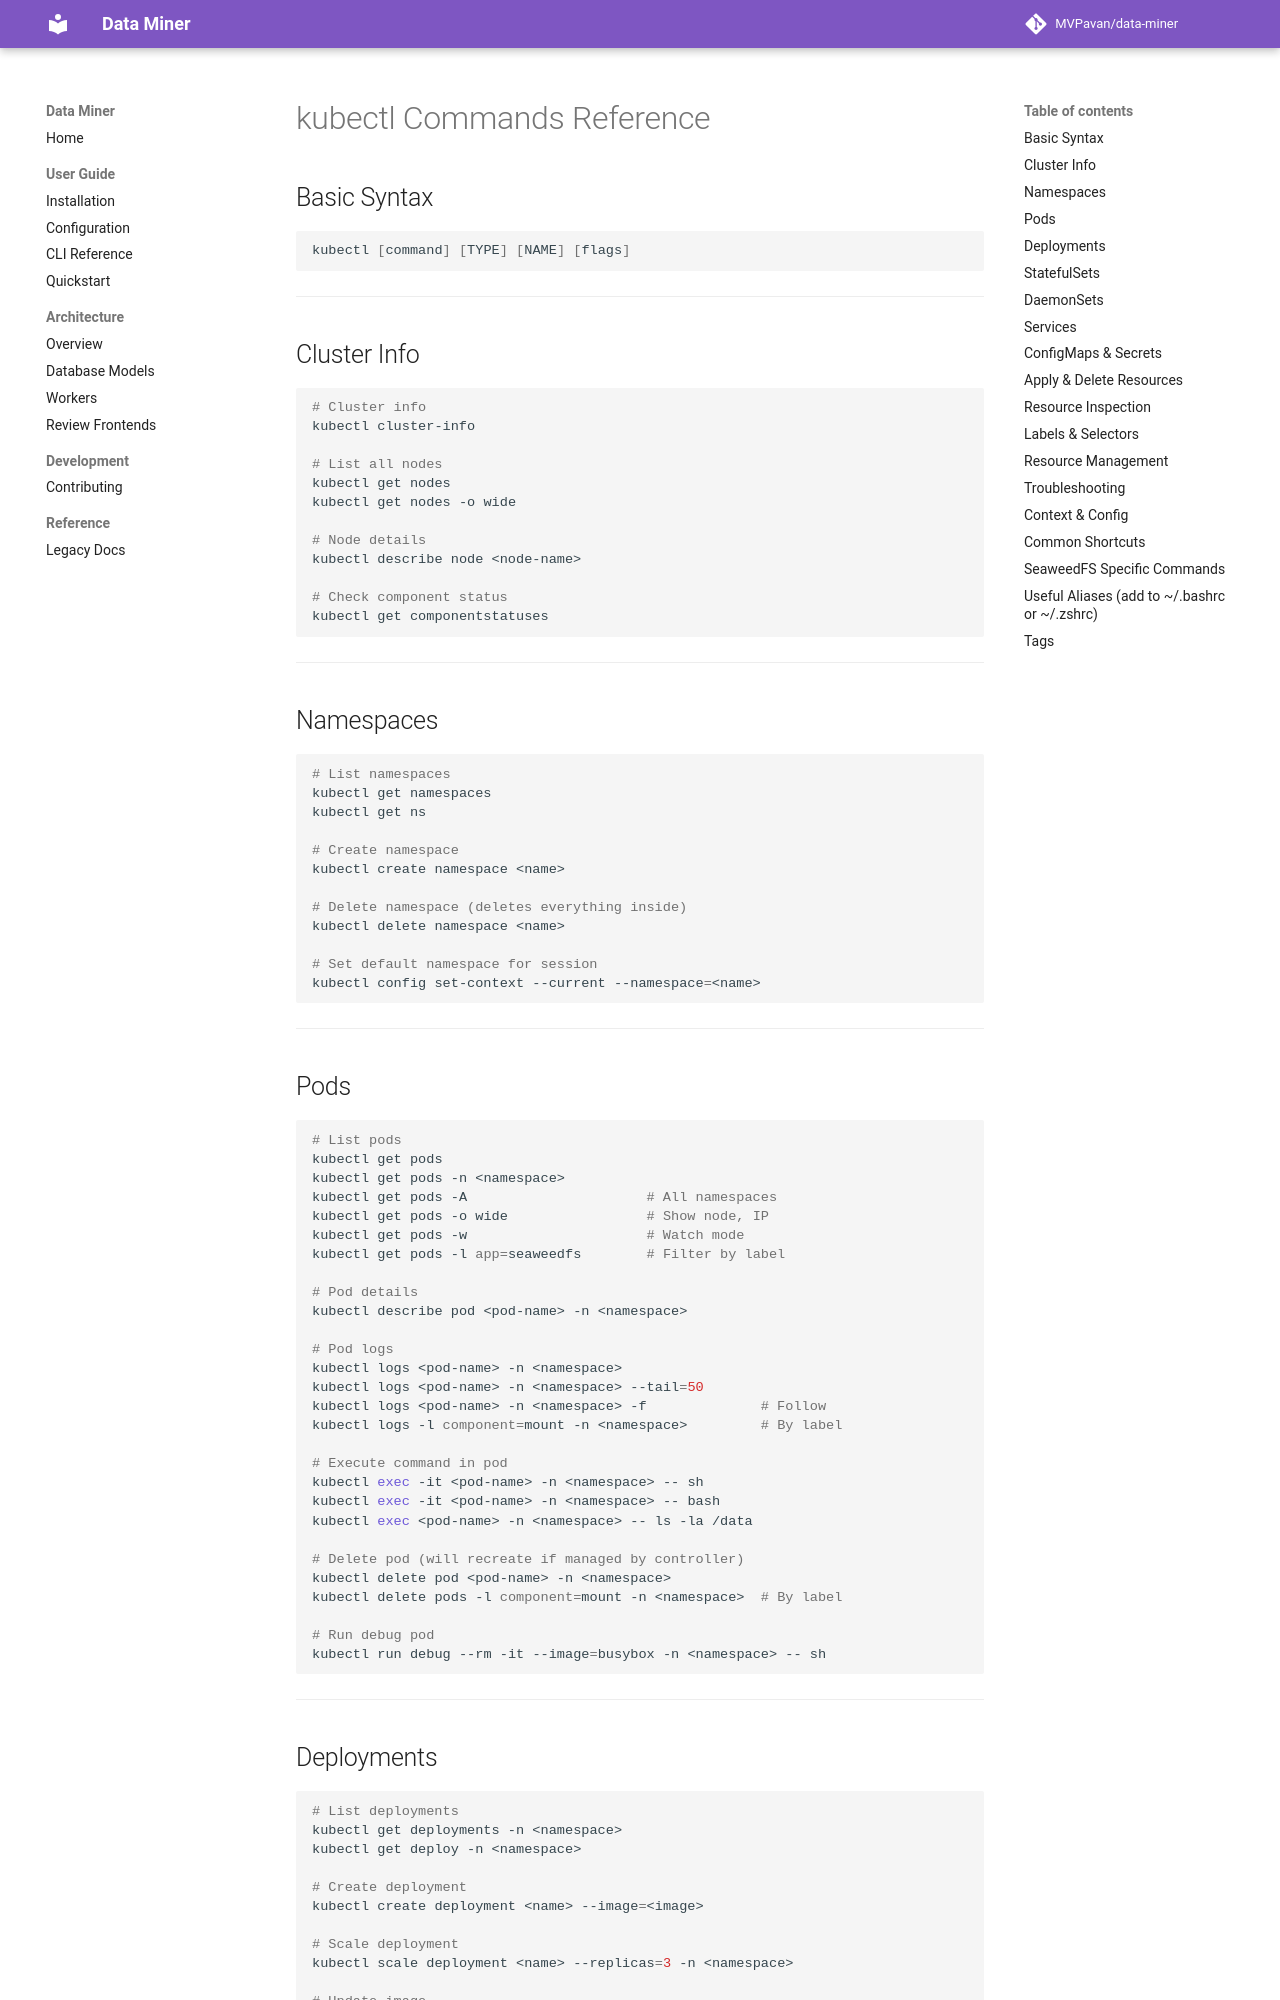

repository: MVPavan/data-miner · page: k3s/kubectl-commands/index.html · generator: mkdocs

# kubectl Commands Reference

## Basic Syntax

```bash
kubectl [command] [TYPE] [NAME] [flags]
```

---

## Cluster Info

```bash
# Cluster info
kubectl cluster-info

# List all nodes
kubectl get nodes
kubectl get nodes -o wide

# Node details
kubectl describe node <node-name>

# Check component status
kubectl get componentstatuses
```

---

## Namespaces

```bash
# List namespaces
kubectl get namespaces
kubectl get ns

# Create namespace
kubectl create namespace <name>

# Delete namespace (deletes everything inside)
kubectl delete namespace <name>

# Set default namespace for session
kubectl config set-context --current --namespace=<name>
```

---

## Pods

```bash
# List pods
kubectl get pods
kubectl get pods -n <namespace>
kubectl get pods -A                      # All namespaces
kubectl get pods -o wide                 # Show node, IP
kubectl get pods -w                      # Watch mode
kubectl get pods -l app=seaweedfs        # Filter by label

# Pod details
kubectl describe pod <pod-name> -n <namespace>

# Pod logs
kubectl logs <pod-name> -n <namespace>
kubectl logs <pod-name> -n <namespace> --tail=50
kubectl logs <pod-name> -n <namespace> -f              # Follow
kubectl logs -l component=mount -n <namespace>         # By label

# Execute command in pod
kubectl exec -it <pod-name> -n <namespace> -- sh
kubectl exec -it <pod-name> -n <namespace> -- bash
kubectl exec <pod-name> -n <namespace> -- ls -la /data

# Delete pod (will recreate if managed by controller)
kubectl delete pod <pod-name> -n <namespace>
kubectl delete pods -l component=mount -n <namespace>  # By label

# Run debug pod
kubectl run debug --rm -it --image=busybox -n <namespace> -- sh
```

---
